Dataset: data (GitHub, OmarPelcastre/IA.FINAL). Classes: alfil, caballo, dama, peon, rey, torre.

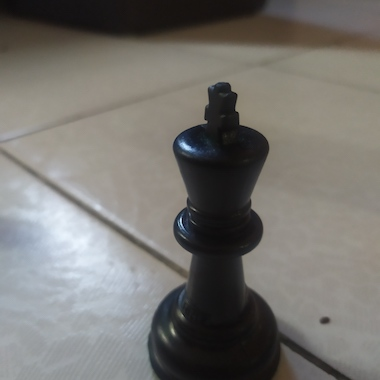
Label: rey

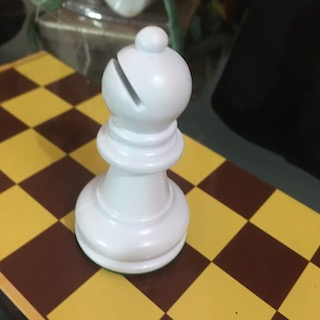
Label: alfil

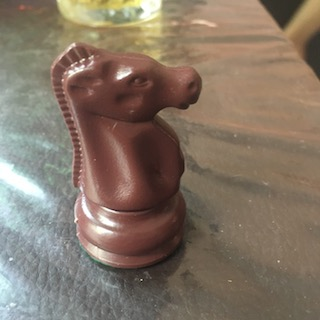
Label: caballo

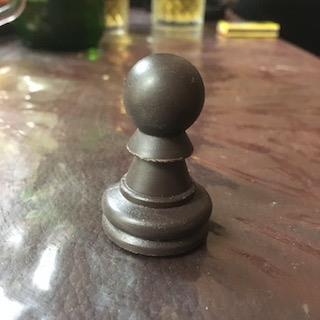
Label: peon

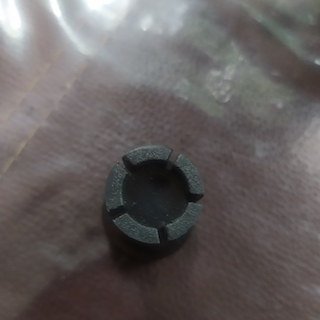
Label: torre

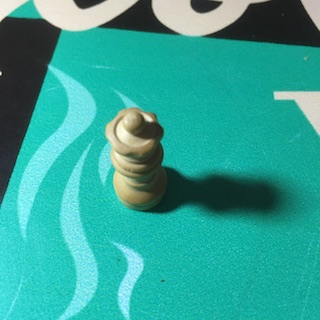
Label: dama
